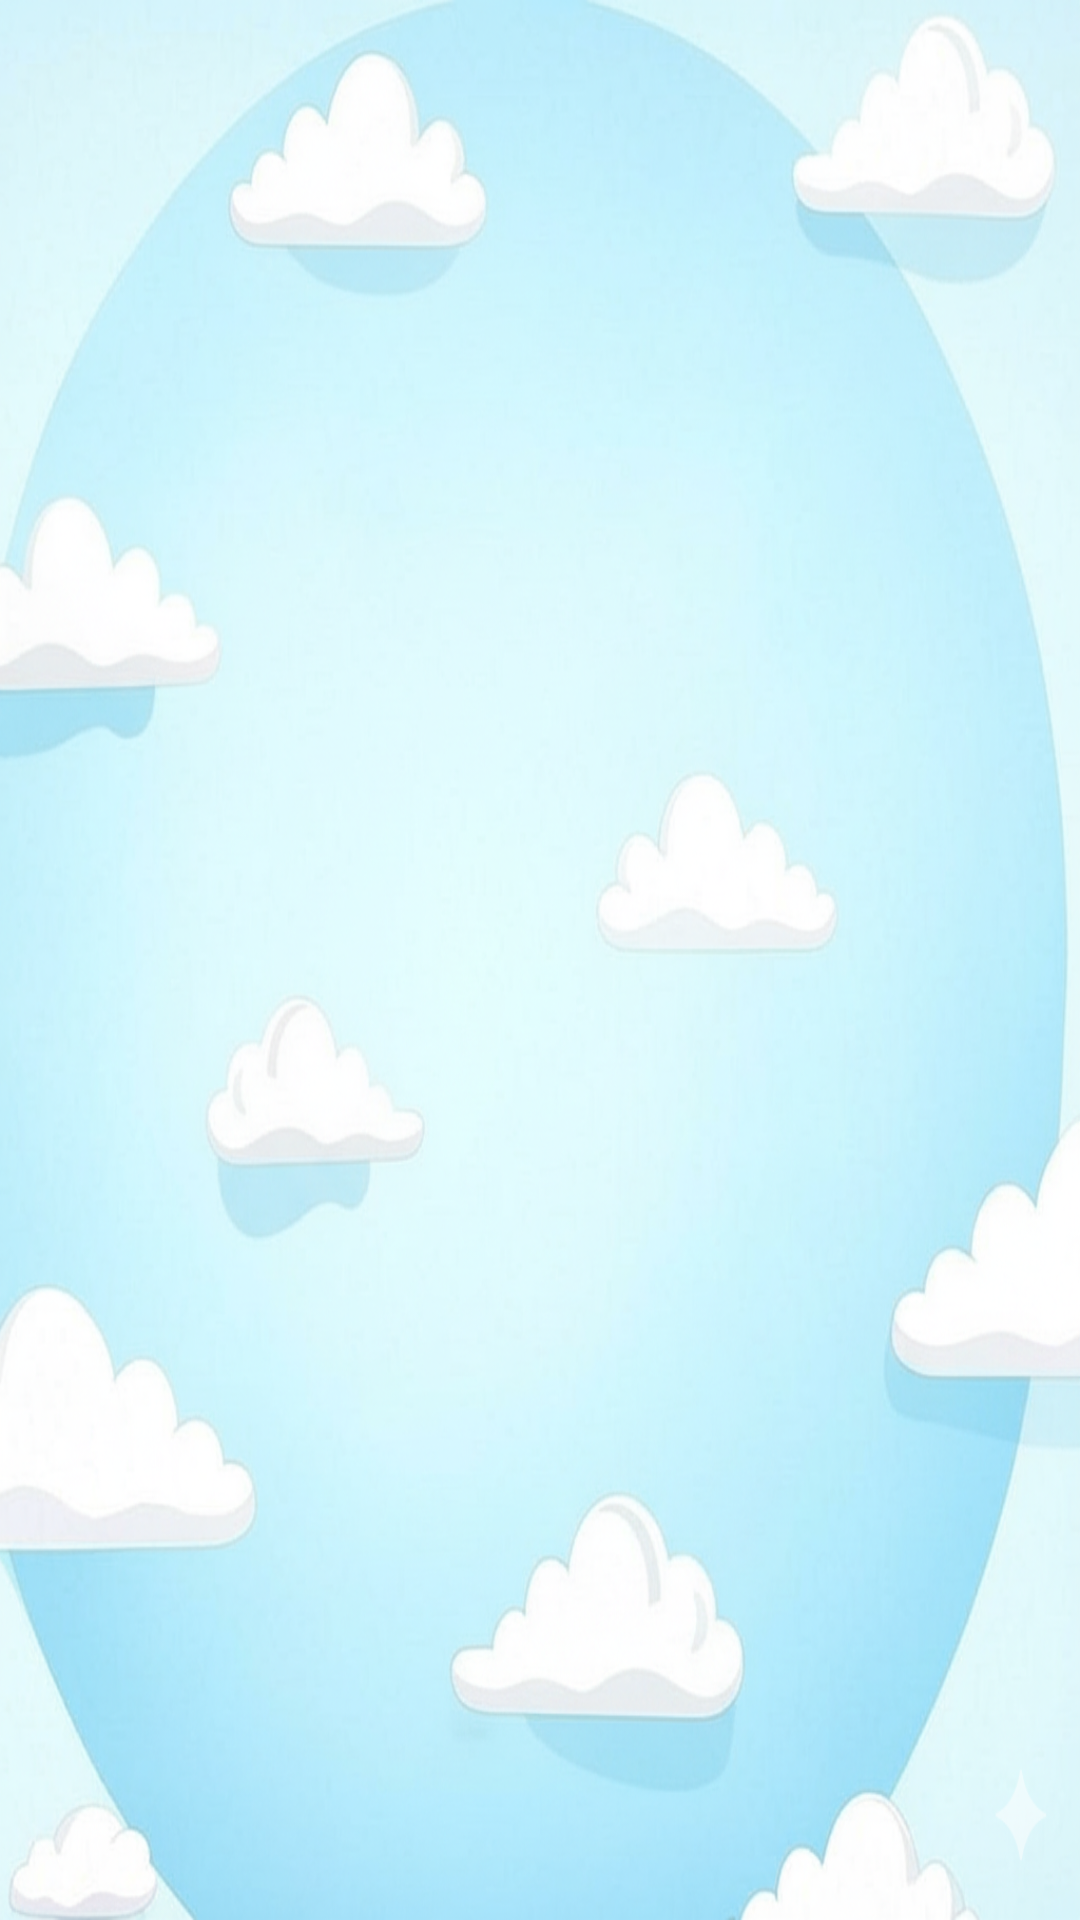

Android layout source for this screen:
<!-- AndroidManifest.xml: application theme Theme.Material3.DayNight.NoActionBar -->
<!-- res/layout/template_drop_target.xml -->
<?xml version="1.0" encoding="utf-8"?>
<androidx.constraintlayout.widget.ConstraintLayout xmlns:android="http://schemas.android.com/apk/res/android"
    xmlns:app="http://schemas.android.com/apk/res-auto"
    xmlns:tools="http://schemas.android.com/tools"
    android:layout_width="60dp"
    android:layout_height="60dp"
    android:layout_margin="4dp"
    android:background="@drawable/background2">

    
    <TextView
        android:id="@+id/target_letter_text"
        android:layout_width="wrap_content"
        android:layout_height="wrap_content"
        android:fontFamily="@font/comicsans"
        android:textColor="@android:color/transparent"
        android:textSize="34sp"
        app:layout_constraintBottom_toBottomOf="parent"
        app:layout_constraintEnd_toEndOf="parent"
        app:layout_constraintStart_toStartOf="parent"
        app:layout_constraintTop_toTopOf="parent"
        tools:text="A"
        tools:textColor="@color/text_dark_blue" />

</androidx.constraintlayout.widget.ConstraintLayout>
<!-- resources referenced by this layout -->
<resources>
  <color name="text_dark_blue">#0D47A1</color>
  <!-- drawable background2: png bitmap (drawable, 882003 bytes) -->
</resources>
